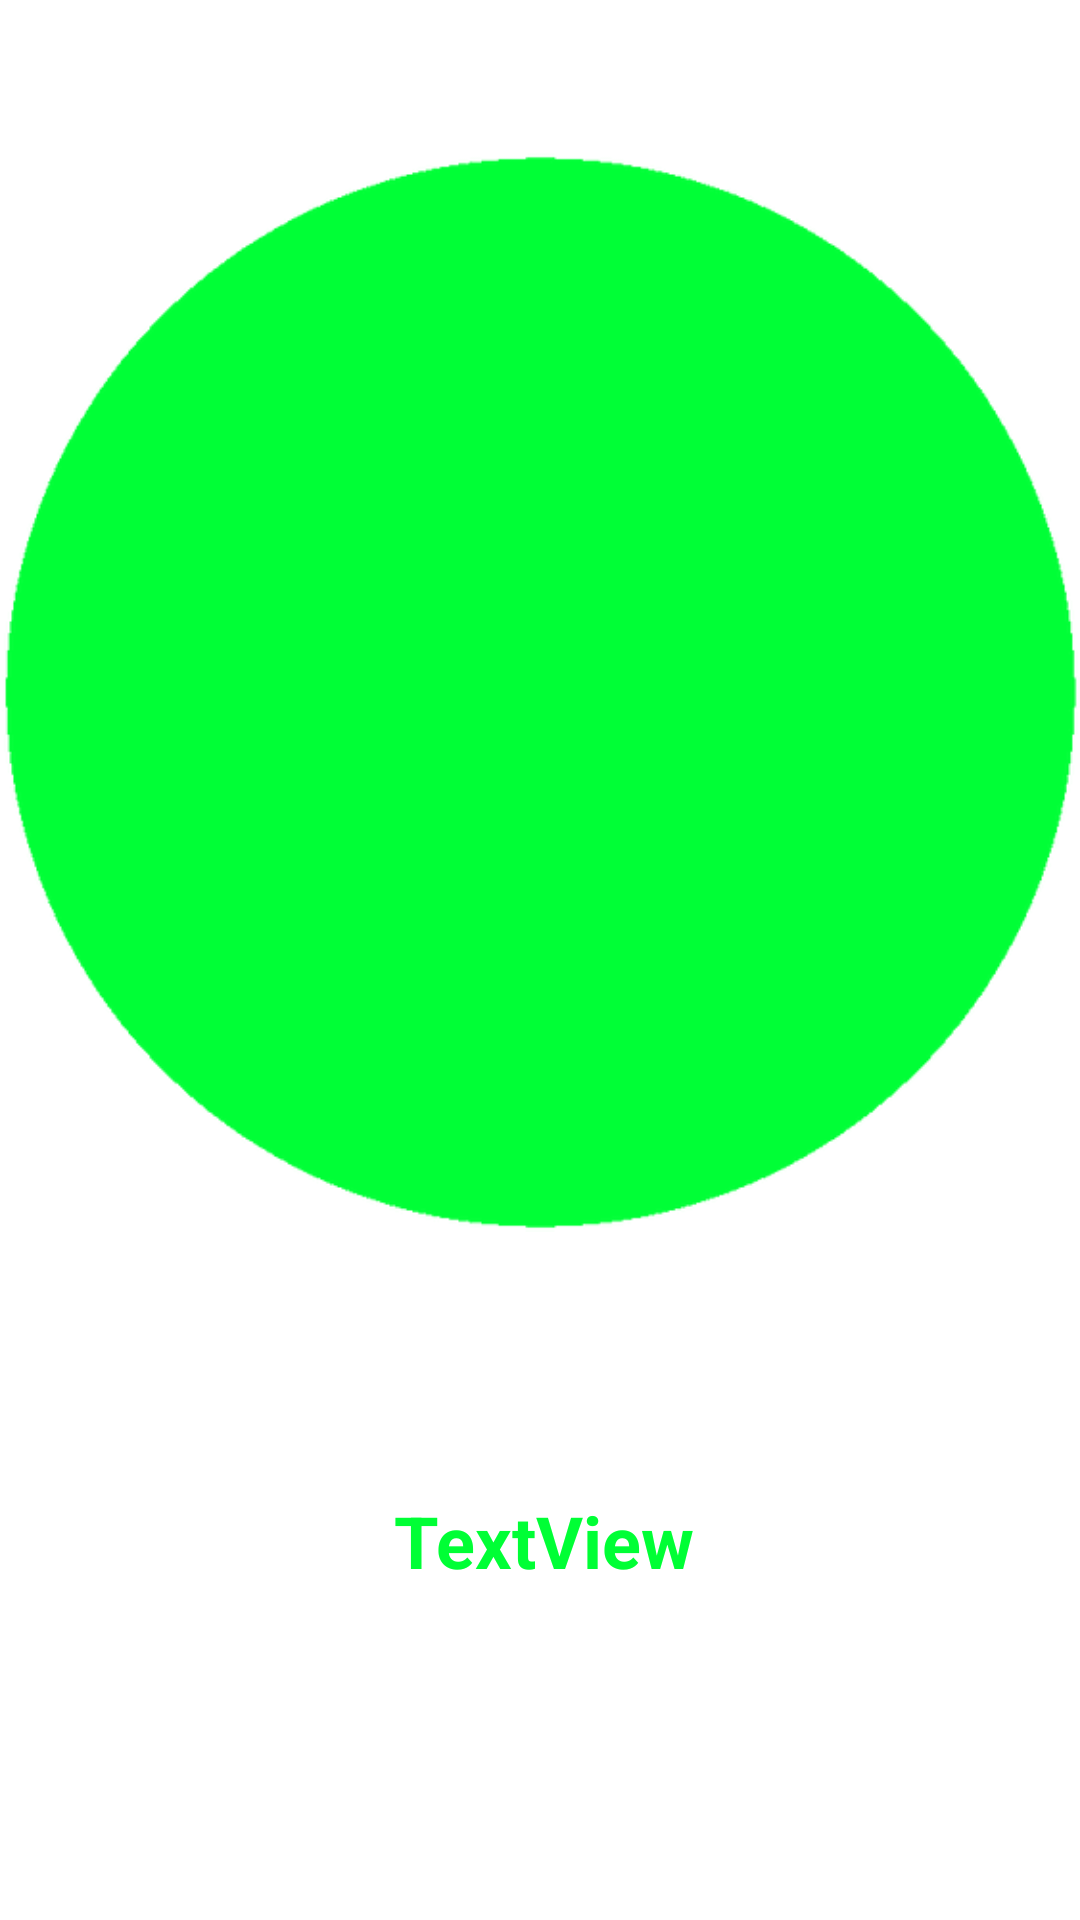

Layout XML and referenced resources for this Android screen:
<!-- AndroidManifest.xml: application theme AppTheme -->
<!-- res/layout/activity_display_img.xml -->
<?xml version="1.0" encoding="utf-8"?>
<RelativeLayout xmlns:android="http://schemas.android.com/apk/res/android"
    xmlns:app="http://schemas.android.com/apk/res-auto"
    xmlns:tools="http://schemas.android.com/tools"
    android:layout_width="match_parent"
    android:layout_height="match_parent"
    android:background="#FFFFFF"
    android:elevation="10sp"
    tools:context=".DisplayImg">

    <ImageView
        android:id="@+id/imageView2"
        android:layout_width="match_parent"
        android:layout_height="461dp"
        android:background="#FFFFFF"
        android:backgroundTint="#FFFFFF"
        app:srcCompat="@drawable/circle2" />

    <ImageView
        android:id="@+id/imageView"
        android:layout_width="match_parent"
        android:layout_height="wrap_content"
        android:layout_alignParentStart="true"
        android:layout_alignParentTop="true"
        android:layout_alignParentEnd="true"
        android:layout_alignParentBottom="true"
        android:layout_marginStart="05dp"
        android:layout_marginTop="-25dp"
        android:layout_marginEnd="5dp"
        android:layout_marginBottom="218dp"
        android:rotation="0"
        tools:srcCompat="@tools:sample/avatars" />

    <TextView
        android:id="@+id/textView"
        android:layout_width="379dp"
        android:layout_height="43dp"
        android:layout_alignParentStart="true"
        android:layout_alignParentEnd="true"
        android:layout_alignParentBottom="true"
        android:layout_marginStart="17dp"
        android:layout_marginEnd="15dp"
        android:layout_marginBottom="105dp"
        android:elevation="10dp"
        android:gravity="center"
        android:shadowColor="#FFFFFF"
        android:text="TextView"
        android:textAlignment="center"
        android:textColor="#00FF35"
        android:textSize="24sp"
        android:textStyle="bold" />

</RelativeLayout>
<!-- resources referenced by this layout -->
<resources>
  <!-- drawable circle2: png bitmap (drawable-v24, 4387 bytes) -->
  <style name="AppTheme" parent="Theme.AppCompat.Light.DarkActionBar">
          
          <item name="colorPrimary">#00ffffff</item>
          <item name="colorPrimaryDark">#773235</item>
          <item name="colorAccent">@color/colorAccent</item>
          <item name="android:actionBarStyle">@style/ThemeActionBar</item>
          <item name="android:windowActionBarOverlay">true</item>
          
          
          <item name="actionBarStyle">@style/ThemeActionBar</item>
          <item name="windowActionBarOverlay">true</item>
      </style>
  <style name="ThemeActionBar" parent="Widget.AppCompat.Light.ActionBar.Solid">
          <item name="android:titleTextColor">#000000</item>
          <item name="android:background">#55ffffff</item>
          
          <item name="fontWeight">900</item>
          <item name="android:gravity">center</item>
          <item name="android:layout_gravity">center</item>
          <item name="fontFamily">@font/ribeye</item>
          <item name="android:textColor">#000000</item>
          <item name="background">@drawable/translucent_appbar</item>
      </style>
  <!-- drawable translucent_appbar (drawable) -->
  <?xml version="1.0" encoding="utf-8"?>
  <shape xmlns:android="http://schemas.android.com/apk/res/android" android:shape="rectangle">
      <gradient android:angle="270" android:startColor="#77773235" android:endColor="#77773235"/>
  
  </shape>
  <!-- not gathered from this repository: default colours our renderer supplied (Android Studio template values) -->
  <color name="colorAccent">#FF03DAC5</color>
</resources>
